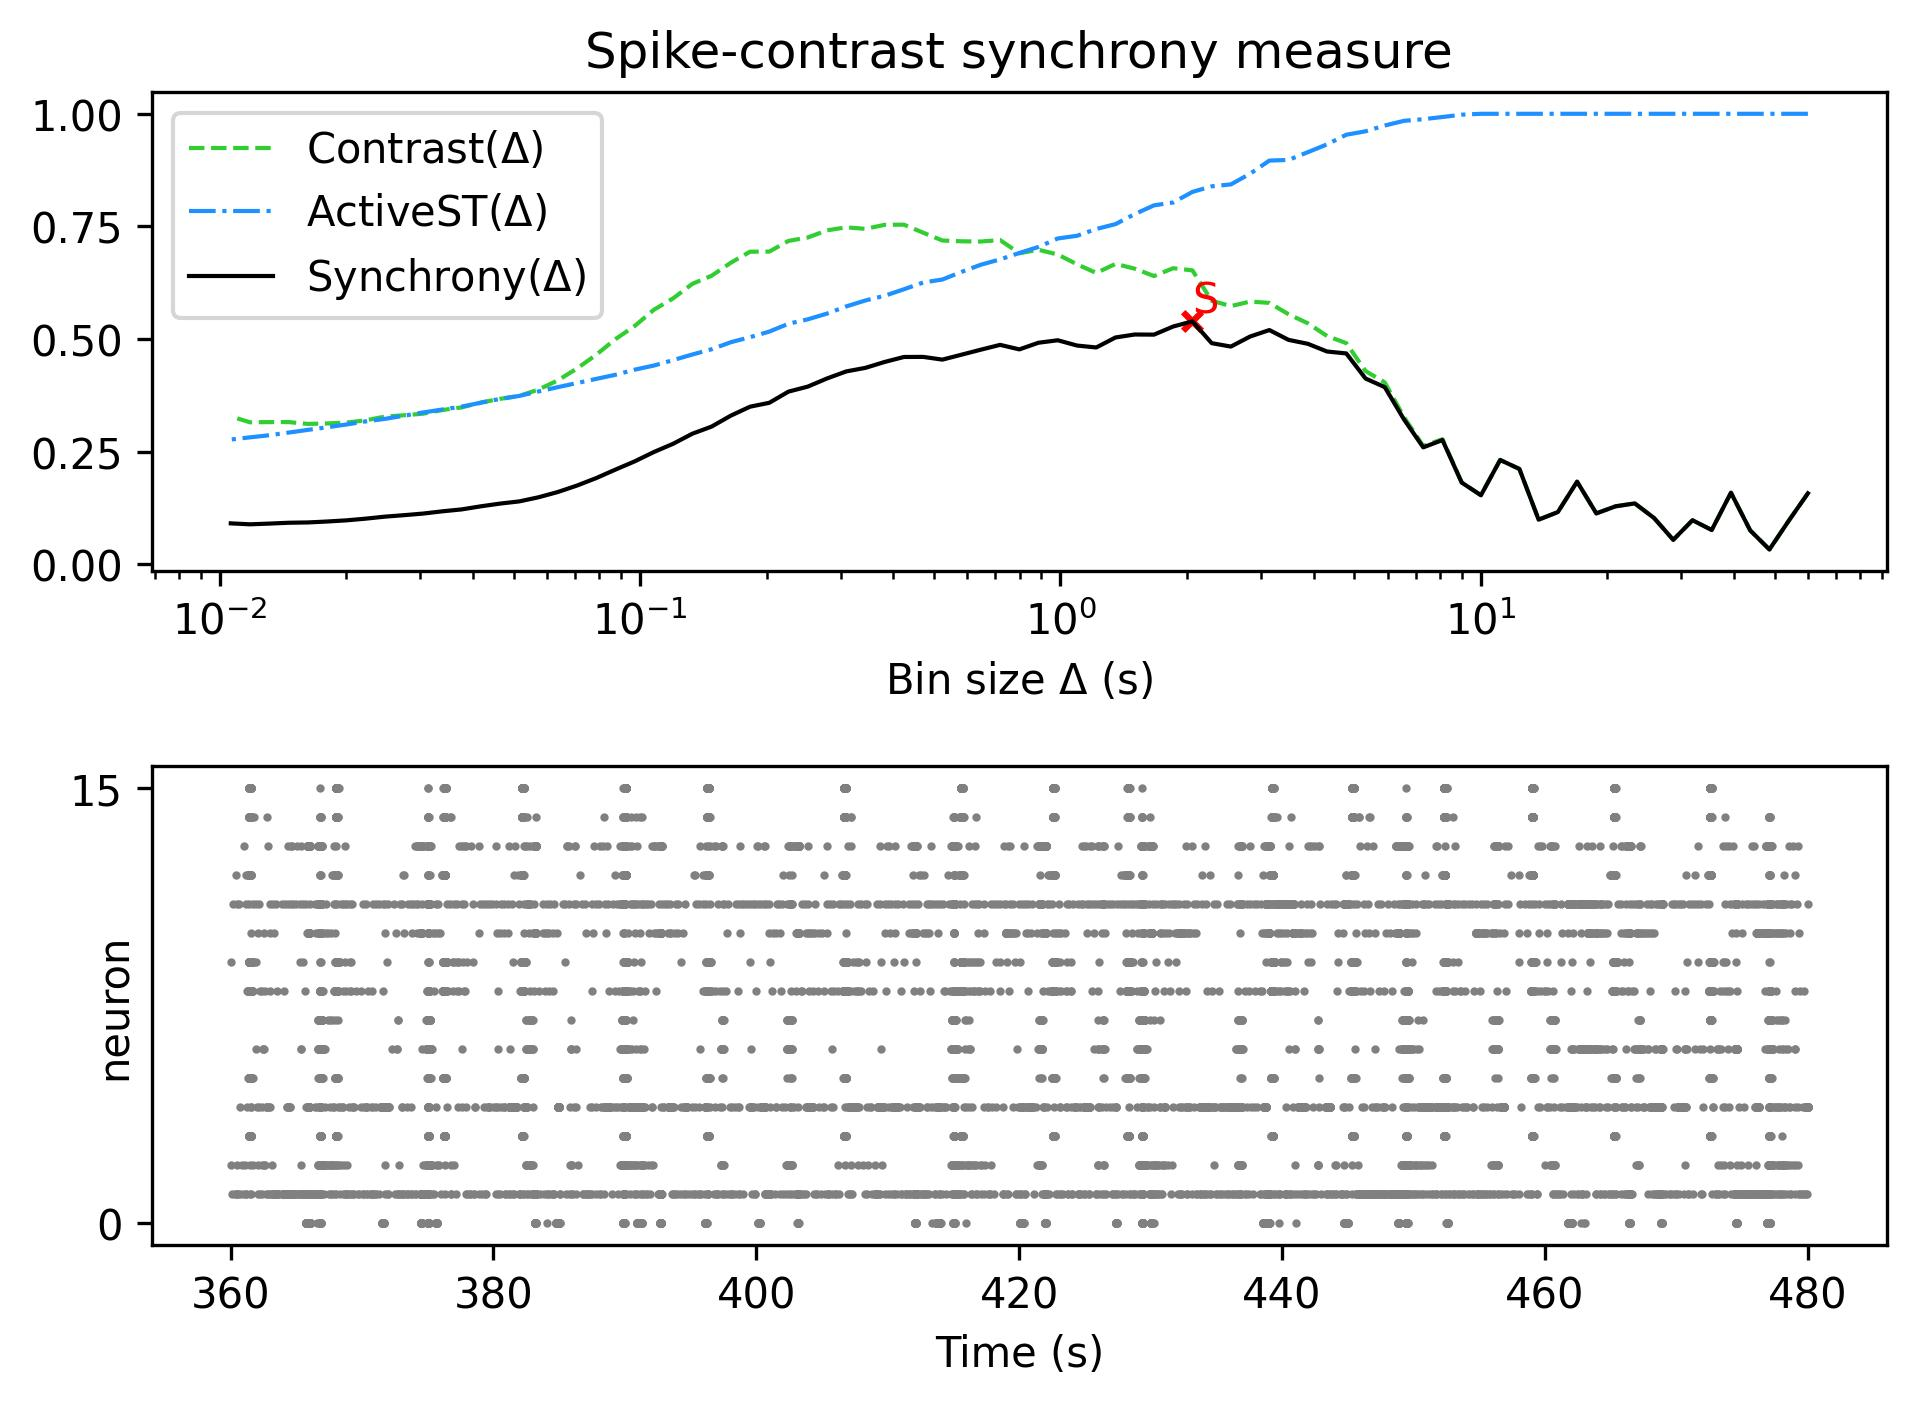

Values plotted in this chart, from the file beside it:
, Spike-contrast (60.0 s), Spike-contrast (54.0 s), Spike-contrast (48.6 s), Spike-contrast (43.74 s), Spike-contrast (39.366 s), Spike-contrast (35.429 s), Spike-contrast (31.886 s), Spike-contrast (28.698 s), Spike-contrast (25.828 s), Spike-contrast (23.245 s), Spike-contrast (20.921 s), Spike-contrast (18.829 s), Spike-contrast (16.946 s), Spike-contrast (15.251 s), Spike-contrast (13.726 s), Spike-contrast (12.353 s), Spike-contrast (11.118 s), Spike-contrast (10.006 s), Spike-contrast (9.006 s), Spike-contrast (8.105 s), Spike-contrast (7.295 s), Spike-contrast (6.565 s), Spike-contrast (5.909 s)
0, 0.1577, 0.09651, 0.03303, 0.07536, 0.1589, 0.07625, 0.09799, 0.05445, 0.103, 0.1353, 0.1288, 0.1131, 0.1835, 0.116, 0.09923, 0.2118, 0.2317, 0.1534, 0.1815, 0.2759, 0.2597, 0.3217, 0.3933
